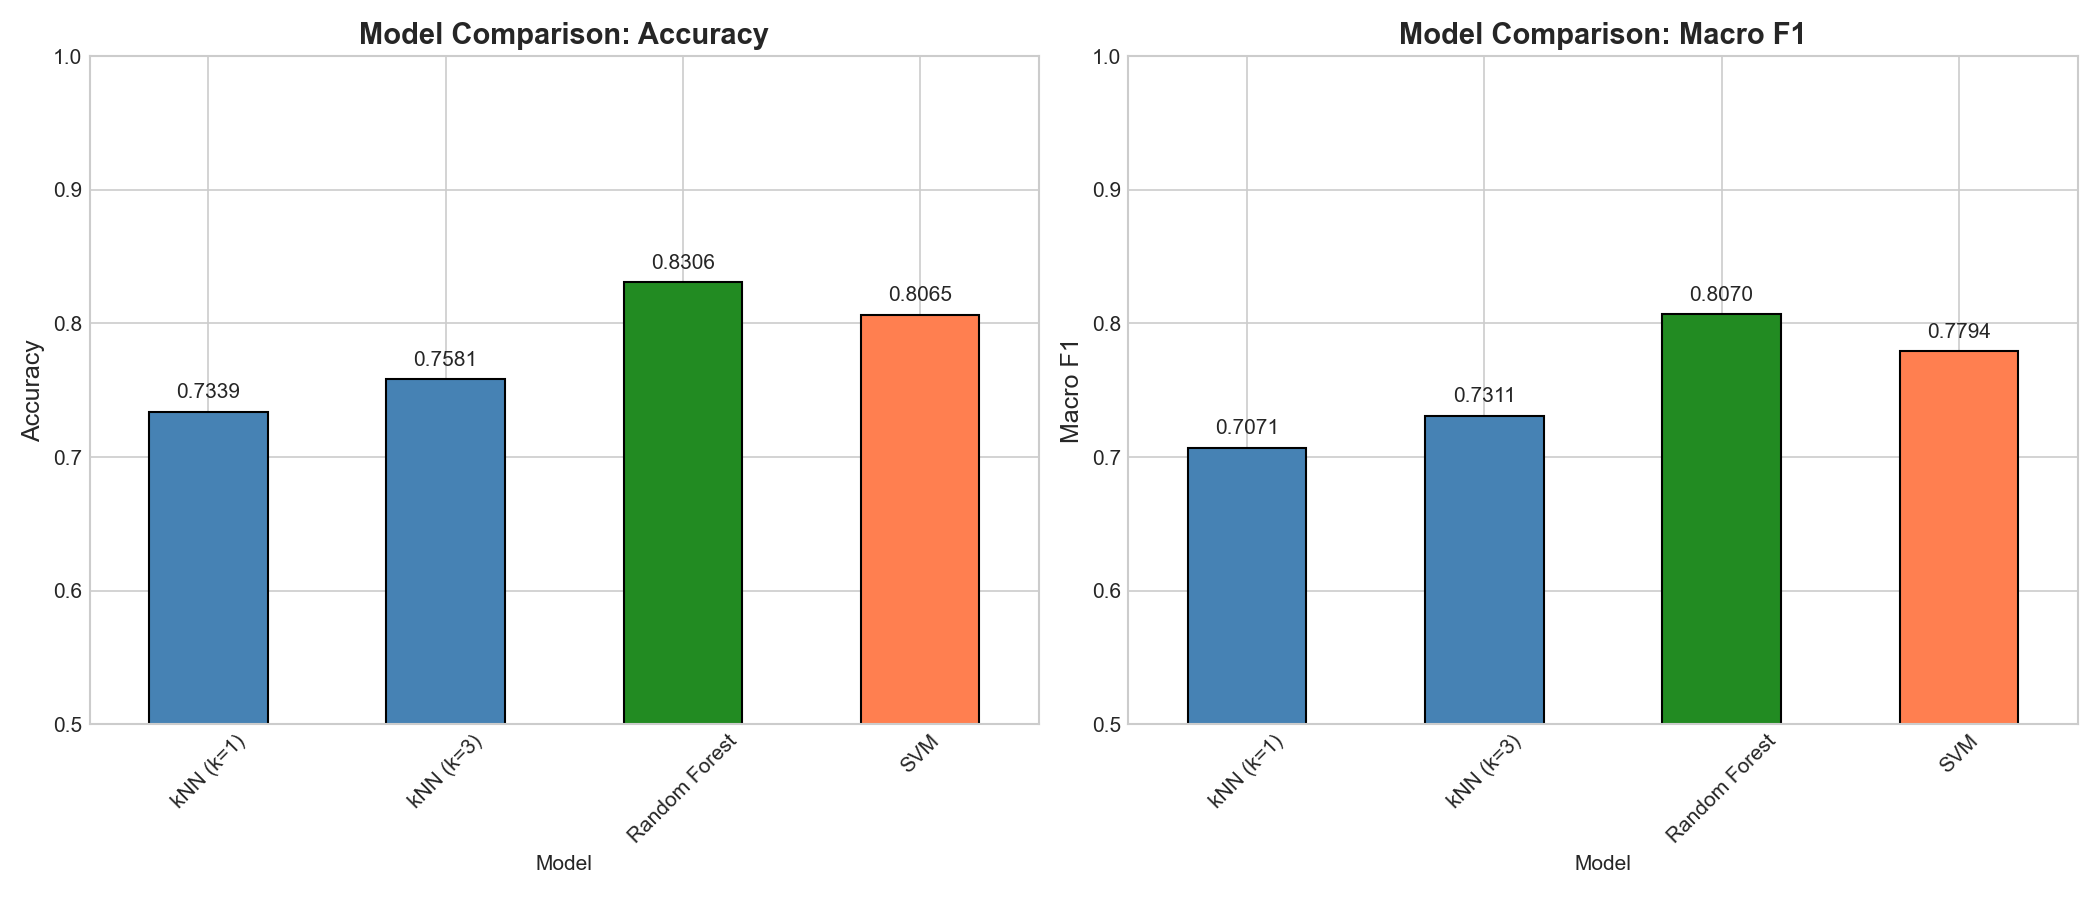

Data behind this chart, as committed beside it:
Model, Accuracy, Macro F1
kNN (k=1), 0.7339, 0.7071
kNN (k=3), 0.7581, 0.7311
Random Forest, 0.8306, 0.807
SVM, 0.8065, 0.7794
